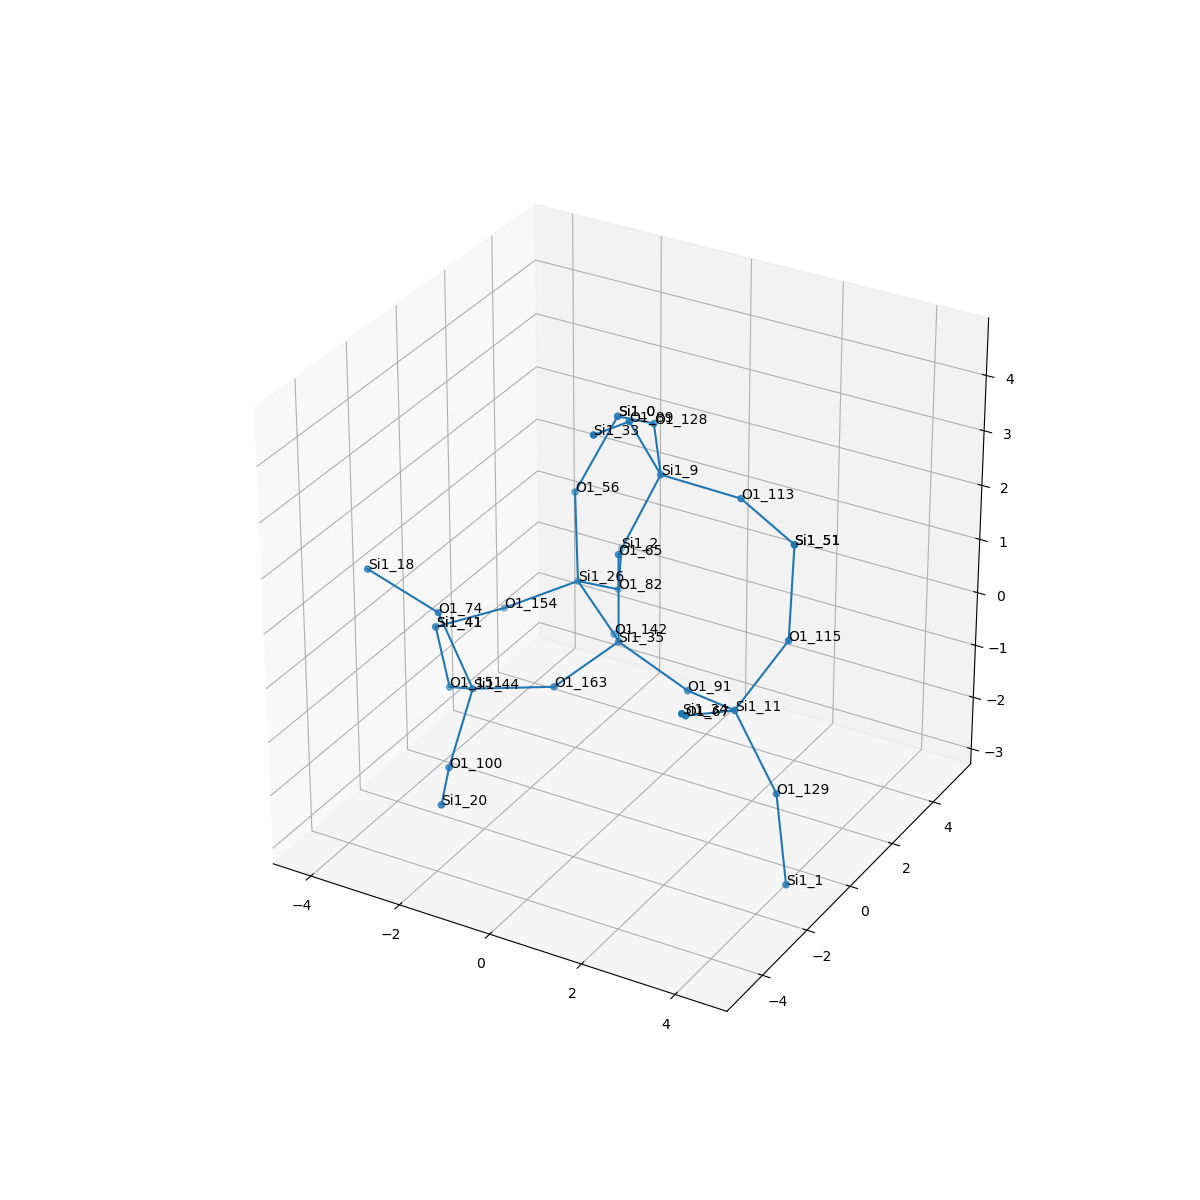

Data behind this chart, as committed beside it:
, neighbor_num, isite, atom, x, y, z, front_index
0, 0, 35, Si1, 0.0, 0.0, 0.0, 
1, 1, 142, O1, -0.7639, 1.314, -0.5325, 0.0
2, 1, 65, O1, -3.0814879110195774e-33, 0.0, 1.61, 0.0
3, 1, 163, O1, -0.7581, -1.315, -0.5378, 0.0
4, 1, 91, O1, 1.518, -1.6012355531417223e-17, -0.5361, 0.0
5, 2, 26, Si1, -2.042, 2.224, -0.1699, 1.0
6, 2, 9, Si1, 0.5614, 0.7065, 2.944, 2.0
7, 2, 44, Si1, -2.184, -2.055, -0.652, 3.0
8, 2, 11, Si1, 2.905, -0.7689, -0.2577, 4.0
9, 3, 82, O1, -1.867, 3.688, -0.8178, 5.0
10, 3, 154, O1, -3.374, 1.534, -0.7555, 5.0
11, 3, 56, O1, -2.164, 2.357, 1.43, 5.0
12, 3, 89, O1, 0.3847, -0.2952, 4.192, 6.0
13, 3, 128, O1, -0.2611, 2.062, 3.221, 6.0
14, 3, 113, O1, 2.122, 1.052, 2.751, 6.0
15, 3, 100, O1, -2.042, -3.35, -1.599, 7.0
16, 3, 74, O1, -2.671, -2.513, 0.8128, 7.0
17, 3, 151, O1, -3.265, -1.04, -1.279, 7.0
18, 3, 129, O1, 3.812, -0.7421, -1.587, 8.0
19, 3, 115, O1, 3.689, -0.04057, 0.9457, 8.0
20, 3, 67, O1, 2.595, -2.295, 0.1506, 8.0
21, 4, 2, Si1, -2.53, 5.151, -0.71, 9.0
22, 4, 41, Si1, -4.226, 0.1692, -0.8219, 10.0
23, 4, 0, Si1, -1.514, 2.967, 2.771, 11.0
24, 4, 33, Si1, 0.4228, -1.876, 4.496, 12.0
25, 4, 0, Si1, -1.514, 2.967, 2.771, 13.0
26, 4, 51, Si1, 3.571, 0.3995, 2.49, 14.0
27, 4, 20, Si1, -1.411, -4.83, -1.546, 15.0
28, 4, 18, Si1, -3.755, -3.355, 1.655, 16.0
29, 4, 41, Si1, -4.226, 0.1692, -0.8219, 17.0
30, 4, 1, Si1, 4.459, -1.624, -2.768, 18.0
31, 4, 51, Si1, 3.571, 0.3995, 2.49, 19.0
32, 4, 34, Si1, 3.164, -3.632, 0.8466, 20.0
